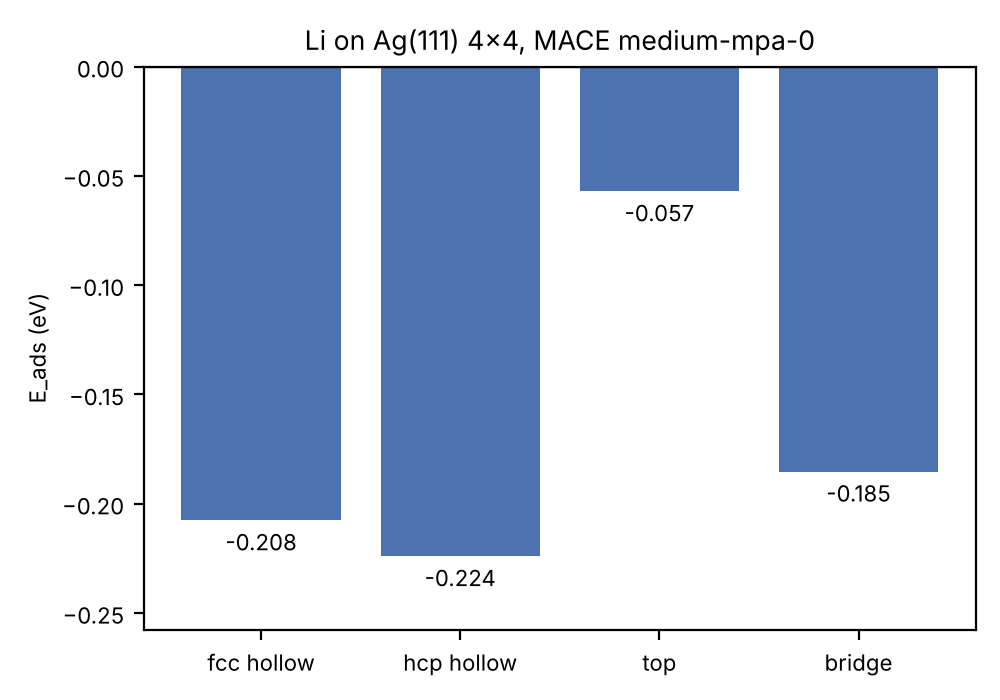

The table this chart was drawn from, first rows:
site, E_ads (eV), height (Å), lateral shift (Å), BFGS steps, time (s), E_total (eV)
fcc hollow, -0.2077, 2.042, 0.0, 2, 4.0, -172.6
hcp hollow, -0.2241, 2.038, 0.0, 2, 2.9, -172.6
top, -0.0571, 2.268, 0.0, 9, 9.8, -172.4
bridge, -0.1854, 2.102, 0.009, 7, 7.5, -172.5
